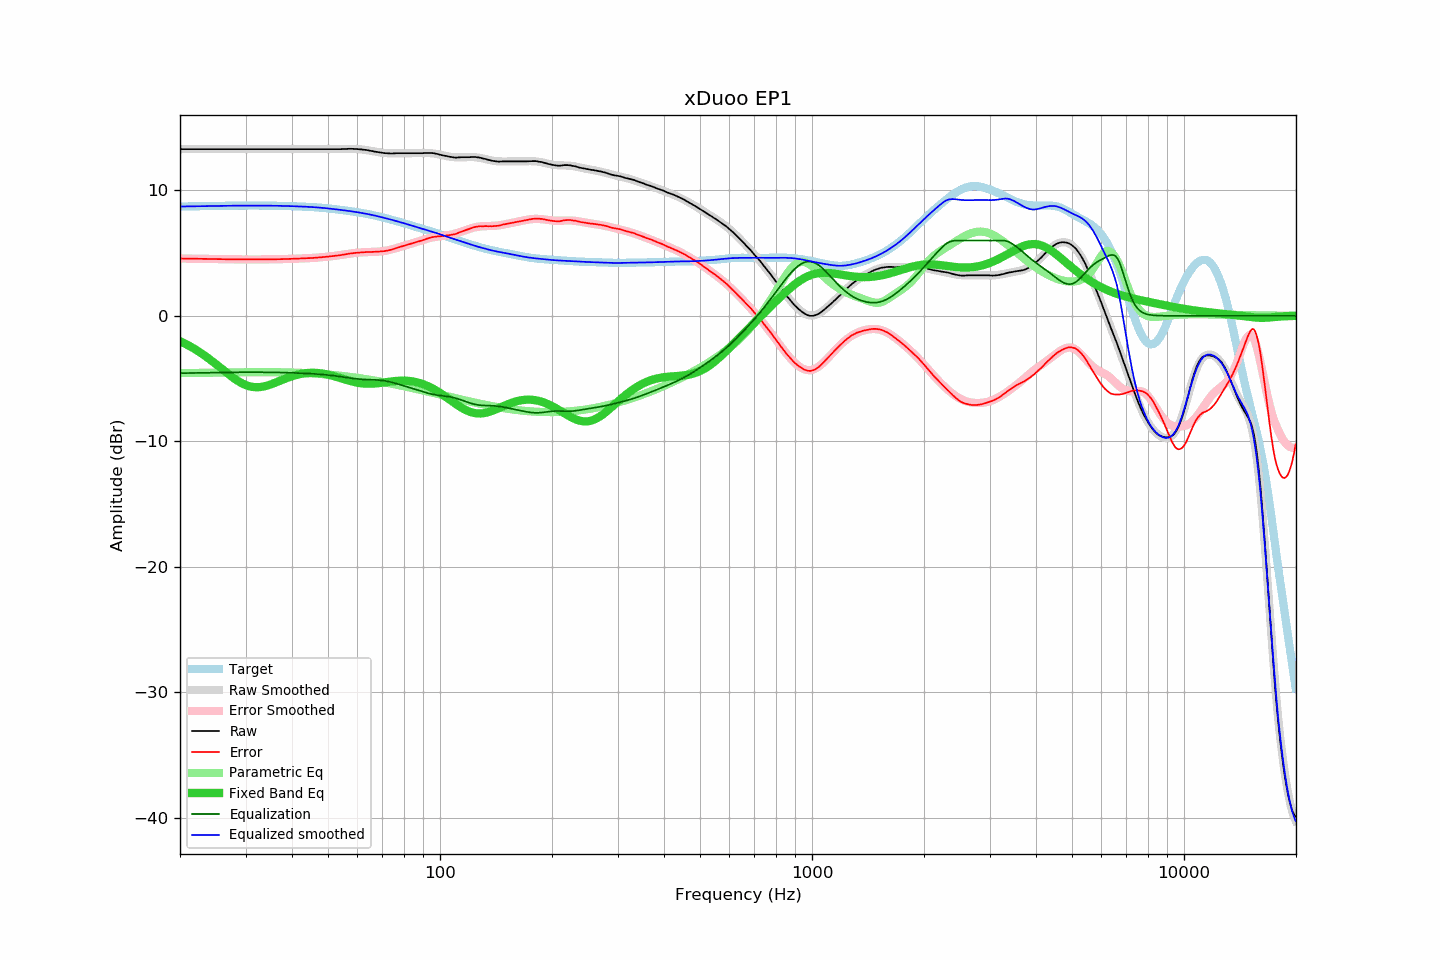

The file beside this chart, header and first rows:
frequency, raw, error, smoothed, error_smoothed, equalization, parametric_eq, equalized_raw, equalized_smoothed, target
20.00, 13.28, 4.57, 13.28, 4.57, -4.57, -2.02, 8.71, 8.71, 8.71
20.20, 13.28, 4.57, 13.28, 4.57, -4.57, -2.08, 8.71, 8.71, 8.71
20.40, 13.28, 4.56, 13.28, 4.56, -4.56, -2.14, 8.71, 8.71, 8.71
20.61, 13.28, 4.56, 13.28, 4.56, -4.56, -2.21, 8.72, 8.72, 8.72
20.81, 13.28, 4.56, 13.28, 4.56, -4.56, -2.27, 8.72, 8.72, 8.72
21.02, 13.28, 4.56, 13.28, 4.56, -4.56, -2.34, 8.72, 8.72, 8.72
21.23, 13.28, 4.56, 13.28, 4.56, -4.56, -2.41, 8.72, 8.72, 8.72
21.44, 13.28, 4.55, 13.28, 4.55, -4.55, -2.48, 8.72, 8.72, 8.73
21.66, 13.28, 4.55, 13.28, 4.55, -4.55, -2.56, 8.73, 8.73, 8.73
21.87, 13.28, 4.55, 13.28, 4.55, -4.55, -2.63, 8.73, 8.73, 8.73
22.09, 13.28, 4.55, 13.28, 4.55, -4.55, -2.71, 8.73, 8.73, 8.73
22.31, 13.28, 4.54, 13.28, 4.55, -4.55, -2.79, 8.73, 8.73, 8.73
22.54, 13.28, 4.54, 13.28, 4.54, -4.54, -2.88, 8.74, 8.74, 8.74
22.76, 13.28, 4.54, 13.28, 4.54, -4.54, -2.96, 8.74, 8.74, 8.74
22.99, 13.28, 4.54, 13.28, 4.54, -4.54, -3.05, 8.74, 8.74, 8.74
23.22, 13.28, 4.54, 13.28, 4.54, -4.54, -3.14, 8.74, 8.74, 8.74
23.45, 13.28, 4.54, 13.28, 4.53, -4.53, -3.23, 8.74, 8.74, 8.74
23.69, 13.28, 4.53, 13.28, 4.53, -4.53, -3.32, 8.75, 8.75, 8.75
23.92, 13.28, 4.53, 13.28, 4.53, -4.53, -3.41, 8.75, 8.75, 8.75
24.16, 13.28, 4.53, 13.28, 4.53, -4.53, -3.51, 8.75, 8.75, 8.75
24.40, 13.28, 4.53, 13.28, 4.53, -4.53, -3.61, 8.75, 8.75, 8.75
24.65, 13.28, 4.52, 13.28, 4.52, -4.52, -3.71, 8.75, 8.75, 8.75
24.89, 13.28, 4.52, 13.28, 4.52, -4.52, -3.81, 8.76, 8.76, 8.76
25.14, 13.28, 4.52, 13.28, 4.52, -4.52, -3.91, 8.76, 8.76, 8.76
25.39, 13.28, 4.52, 13.28, 4.52, -4.52, -4.01, 8.76, 8.76, 8.76
25.65, 13.28, 4.51, 13.28, 4.51, -4.51, -4.12, 8.76, 8.76, 8.76
25.91, 13.28, 4.51, 13.28, 4.51, -4.51, -4.22, 8.77, 8.77, 8.77
26.16, 13.28, 4.51, 13.28, 4.51, -4.51, -4.33, 8.77, 8.77, 8.77
26.43, 13.28, 4.51, 13.28, 4.51, -4.51, -4.43, 8.77, 8.77, 8.77
26.69, 13.28, 4.51, 13.28, 4.51, -4.51, -4.53, 8.77, 8.77, 8.77
26.96, 13.28, 4.50, 13.28, 4.51, -4.51, -4.63, 8.77, 8.77, 8.77
27.23, 13.28, 4.50, 13.28, 4.50, -4.50, -4.73, 8.78, 8.78, 8.78
27.50, 13.28, 4.50, 13.28, 4.50, -4.50, -4.83, 8.78, 8.78, 8.78
27.77, 13.28, 4.50, 13.28, 4.50, -4.50, -4.93, 8.78, 8.78, 8.78
28.05, 13.28, 4.50, 13.28, 4.50, -4.50, -5.02, 8.78, 8.78, 8.78
28.33, 13.28, 4.50, 13.28, 4.50, -4.50, -5.10, 8.78, 8.78, 8.78
28.62, 13.28, 4.50, 13.28, 4.50, -4.50, -5.19, 8.78, 8.78, 8.78
28.90, 13.28, 4.50, 13.28, 4.50, -4.50, -5.27, 8.78, 8.78, 8.78
29.19, 13.28, 4.49, 13.28, 4.49, -4.49, -5.34, 8.78, 8.78, 8.78
29.48, 13.28, 4.49, 13.28, 4.49, -4.49, -5.41, 8.78, 8.78, 8.78
29.78, 13.28, 4.49, 13.28, 4.49, -4.49, -5.47, 8.79, 8.79, 8.79
30.08, 13.28, 4.49, 13.28, 4.49, -4.49, -5.52, 8.79, 8.79, 8.79
30.38, 13.28, 4.49, 13.28, 4.49, -4.49, -5.57, 8.79, 8.79, 8.79
30.68, 13.28, 4.49, 13.28, 4.49, -4.49, -5.61, 8.79, 8.79, 8.79
30.99, 13.28, 4.49, 13.28, 4.49, -4.49, -5.64, 8.79, 8.79, 8.79
31.30, 13.28, 4.49, 13.28, 4.49, -4.49, -5.66, 8.79, 8.79, 8.79
31.61, 13.28, 4.49, 13.28, 4.49, -4.49, -5.68, 8.79, 8.79, 8.79
31.93, 13.28, 4.49, 13.28, 4.49, -4.49, -5.69, 8.79, 8.79, 8.79
32.24, 13.28, 4.49, 13.28, 4.49, -4.49, -5.69, 8.79, 8.79, 8.78
32.57, 13.28, 4.49, 13.28, 4.49, -4.49, -5.68, 8.78, 8.78, 8.78
32.89, 13.28, 4.49, 13.28, 4.49, -4.49, -5.67, 8.78, 8.78, 8.78
33.22, 13.28, 4.50, 13.28, 4.50, -4.50, -5.65, 8.78, 8.78, 8.78
33.55, 13.28, 4.50, 13.28, 4.50, -4.50, -5.63, 8.78, 8.78, 8.78
33.89, 13.28, 4.50, 13.28, 4.50, -4.50, -5.60, 8.78, 8.78, 8.78
34.23, 13.28, 4.50, 13.28, 4.50, -4.50, -5.57, 8.78, 8.78, 8.78
34.57, 13.28, 4.50, 13.28, 4.50, -4.50, -5.53, 8.78, 8.78, 8.78
34.92, 13.28, 4.50, 13.28, 4.50, -4.50, -5.48, 8.78, 8.78, 8.78
35.27, 13.28, 4.50, 13.28, 4.50, -4.50, -5.44, 8.78, 8.78, 8.78
35.62, 13.28, 4.50, 13.28, 4.50, -4.50, -5.39, 8.77, 8.77, 8.77
35.97, 13.28, 4.51, 13.28, 4.51, -4.51, -5.34, 8.77, 8.77, 8.77
... 635 more rows
